Run: headless pygame with SDL's dummy video driver; simulated clock (each Clock.tick advances the game by its frame time, no real sleeping); random seed 0; keys injected as events and as key.get_pressed() state; mouse plan: one left click at the window centre at the start of phase 2, then a move to the lower-right quarter at the start of phase 3.
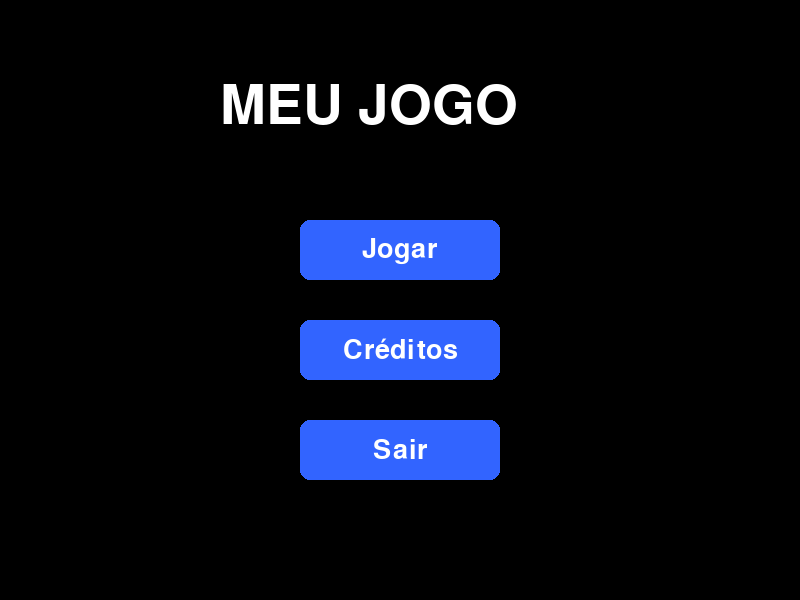
Frame 1 of 4 · flips 1–60 · no input
Frame 2 of 4 · flips 61–180 · clicked the window centre · tapped SPACE, RETURN · held RIGHT (→), D · screen unchanged from frame 1, image omitted
Frame 3 of 4 · flips 181–300 · moved the mouse to the lower-right quarter · held DOWN (↓), S · screen unchanged from frame 2, image omitted
Frame 4 of 4 · flips 301–420 · held LEFT (←), A, UP (↑), W · screen unchanged from frame 3, image omitted

The pygame program that drew these frames:

import pygame
import sys

pygame.init()

LARGURA = 800
ALTURA = 600
tela = pygame.display.set_mode((LARGURA, ALTURA))
pygame.display.set_caption("Meu Jogo")

BRANCO = (255, 255, 255)
PRETO = (0, 0, 0)
AZUL = (50, 100, 255)
AZUL_CLARO = (100, 150, 255)

fonte_titulo = pygame.font.SysFont(None, 80)
fonte_botao = pygame.font.SysFont(None, 40)
fonte_creditos = pygame.font.SysFont(None, 30)

botao_jogar = pygame.Rect(300, 220, 200, 60)
botao_creditos = pygame.Rect(300, 320, 200, 60)
botao_sair = pygame.Rect(300, 420, 200, 60)


def desenhar_botao(rect, texto):
    mouse = pygame.mouse.get_pos()

    cor = AZUL_CLARO if rect.collidepoint(mouse) else AZUL

    pygame.draw.rect(tela, cor, rect, border_radius=10)

    txt = fonte_botao.render(texto, True, BRANCO)
    tela.blit(
        txt,
        (
            rect.centerx - txt.get_width() // 2,
            rect.centery - txt.get_height() // 2,
        ),
    )


def tela_creditos():
    while True:
        for evento in pygame.event.get():
            if evento.type == pygame.QUIT:
                pygame.quit()
                sys.exit()

            if evento.type == pygame.KEYDOWN:
                if evento.key == pygame.K_ESCAPE:
                    return

        tela.fill(PRETO)

        titulo = fonte_titulo.render("CRÉDITOS", True, BRANCO)
        tela.blit(titulo, (220, 120))

        texto1 = fonte_creditos.render("Desenvolvido por Seu Nome", True, BRANCO)
        texto2 = fonte_creditos.render("Pressione ESC para voltar", True, BRANCO)

        tela.blit(texto1, (250, 280))
        tela.blit(texto2, (230, 350))

        pygame.display.flip()


def tela_jogo():
    while True:
        for evento in pygame.event.get():
            if evento.type == pygame.QUIT:
                pygame.quit()
                sys.exit()

            if evento.type == pygame.KEYDOWN:
                if evento.key == pygame.K_ESCAPE:
                    return

        tela.fill((30, 120, 200))

        texto = fonte_titulo.render("JOGO", True, BRANCO)
        tela.blit(texto, (280, 250))

        pygame.display.flip()


def menu():
    while True:
        for evento in pygame.event.get():
            if evento.type == pygame.QUIT:
                pygame.quit()
                sys.exit()

            if evento.type == pygame.MOUSEBUTTONDOWN:
                if botao_jogar.collidepoint(evento.pos):
                    tela_jogo()

                elif botao_creditos.collidepoint(evento.pos):
                    tela_creditos()

                elif botao_sair.collidepoint(evento.pos):
                    pygame.quit()
                    sys.exit()

        tela.fill(PRETO)

        titulo = fonte_titulo.render("MEU JOGO", True, BRANCO)
        tela.blit(titulo, (220, 80))

        desenhar_botao(botao_jogar, "Jogar")
        desenhar_botao(botao_creditos, "Créditos")
        desenhar_botao(botao_sair, "Sair")

        pygame.display.flip()


menu()
